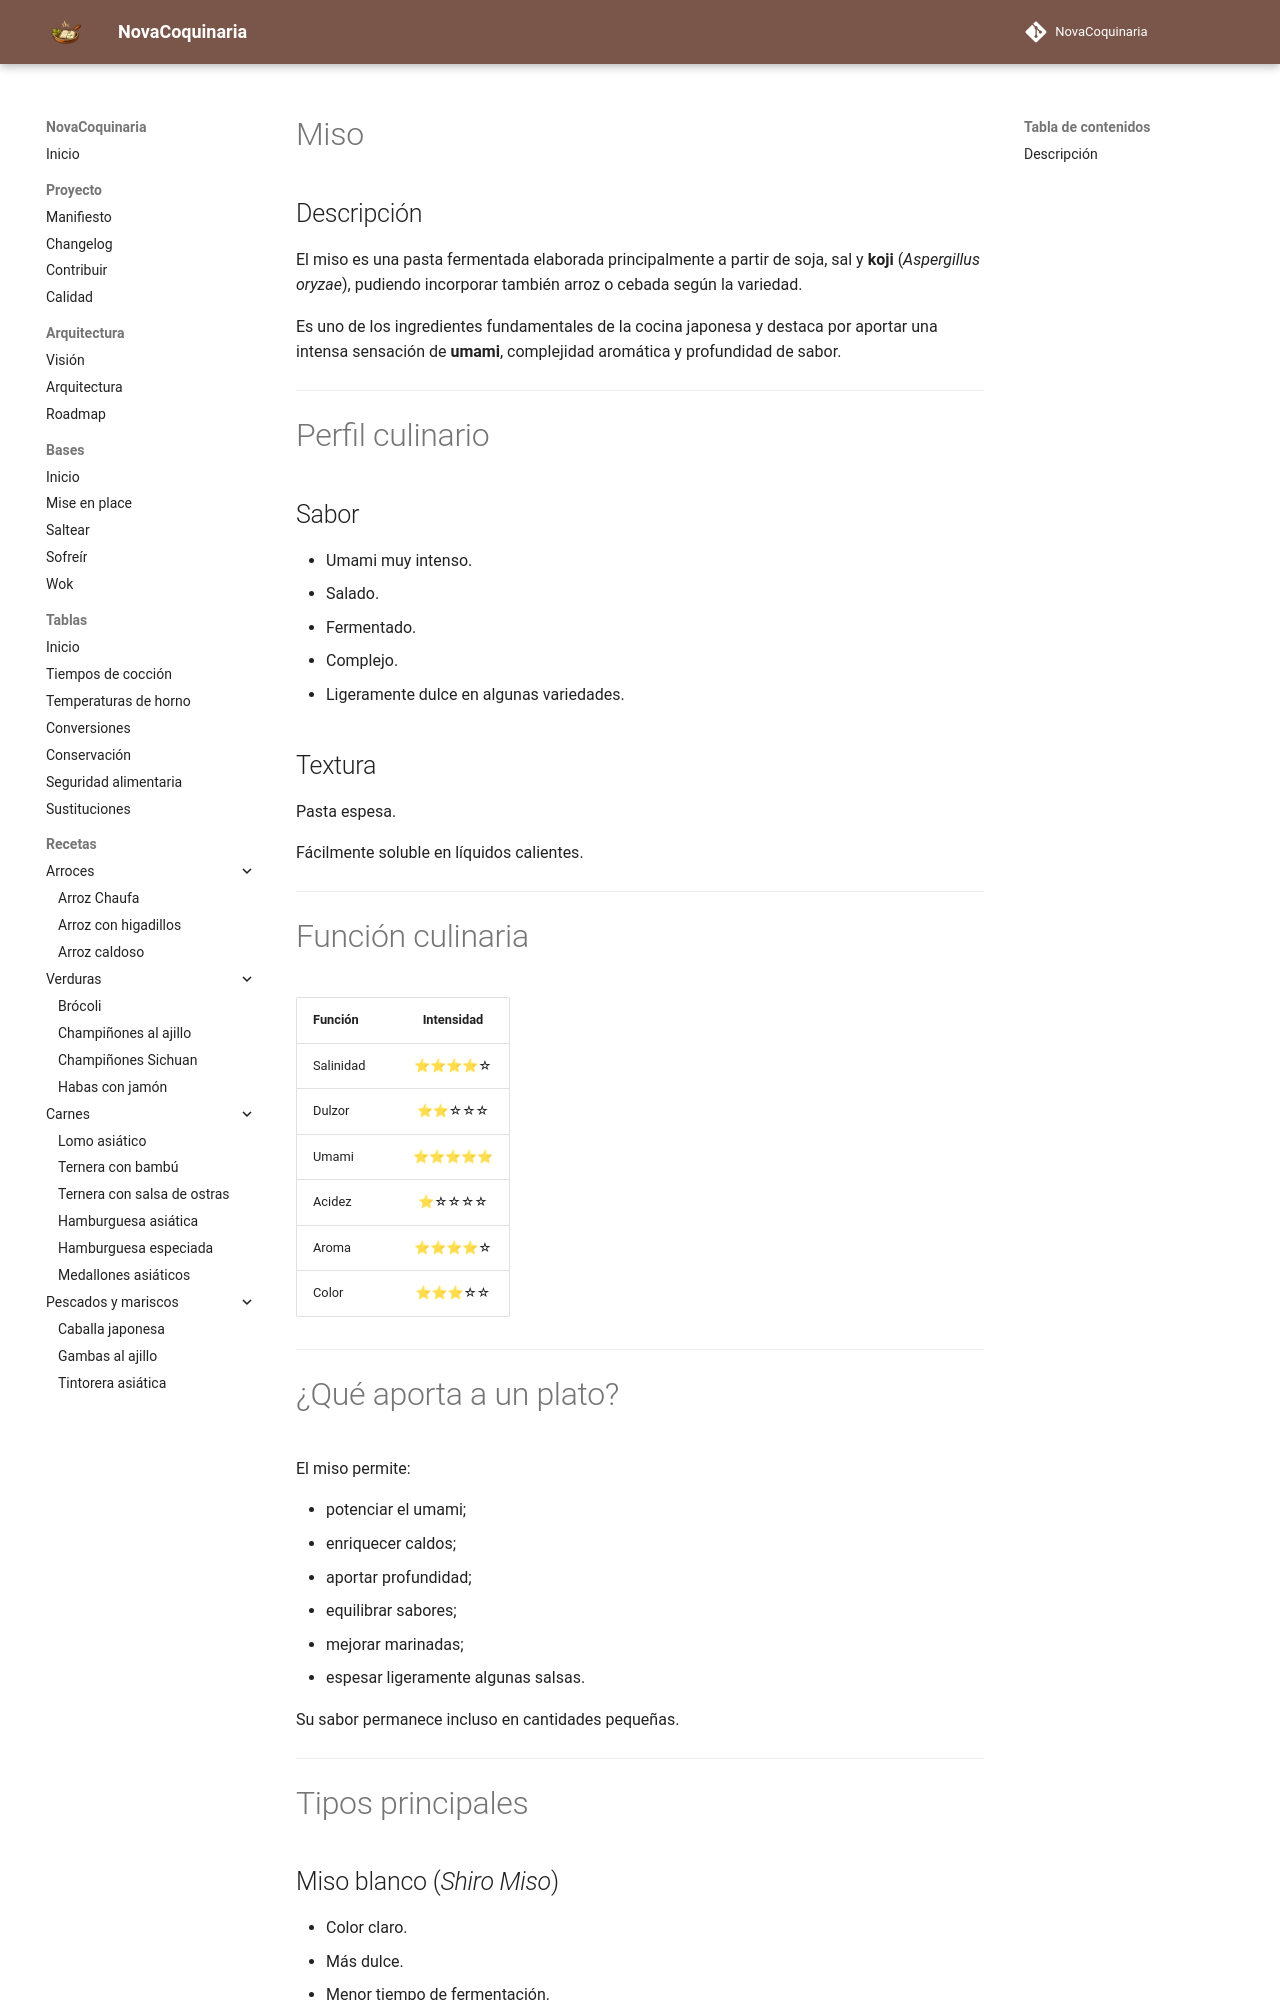

repository: fran-eliot/NovaCoquinaria · page: 11_Despensa/09_Salsas/miso.html · generator: mkdocs

---

id: ING-0006
tipo: ingrediente
titulo: Miso
categoria: Salsas
estado: estable
version: 1.0.0
ultima_revision: 2026-11-14
etiquetas:
- miso
- fermentado
- cocina japonesa
- umami

---

# Miso

## Descripción

El miso es una pasta fermentada elaborada principalmente a partir de soja, sal y **koji** (*Aspergillus oryzae*), pudiendo incorporar también arroz o cebada según la variedad.

Es uno de los ingredientes fundamentales de la cocina japonesa y destaca por aportar una intensa sensación de **umami**, complejidad aromática y profundidad de sabor.

---

# Perfil culinario

## Sabor

* Umami muy intenso.
* Salado.
* Fermentado.
* Complejo.
* Ligeramente dulce en algunas variedades.

## Textura

Pasta espesa.

Fácilmente soluble en líquidos calientes.

---

# Función culinaria

| Función   | Intensidad |
| --------- | :--------: |
| Salinidad |    ⭐⭐⭐⭐☆   |
| Dulzor    |    ⭐⭐☆☆☆   |
| Umami     |    ⭐⭐⭐⭐⭐   |
| Acidez    |    ⭐☆☆☆☆   |
| Aroma     |    ⭐⭐⭐⭐☆   |
| Color     |    ⭐⭐⭐☆☆   |

---
